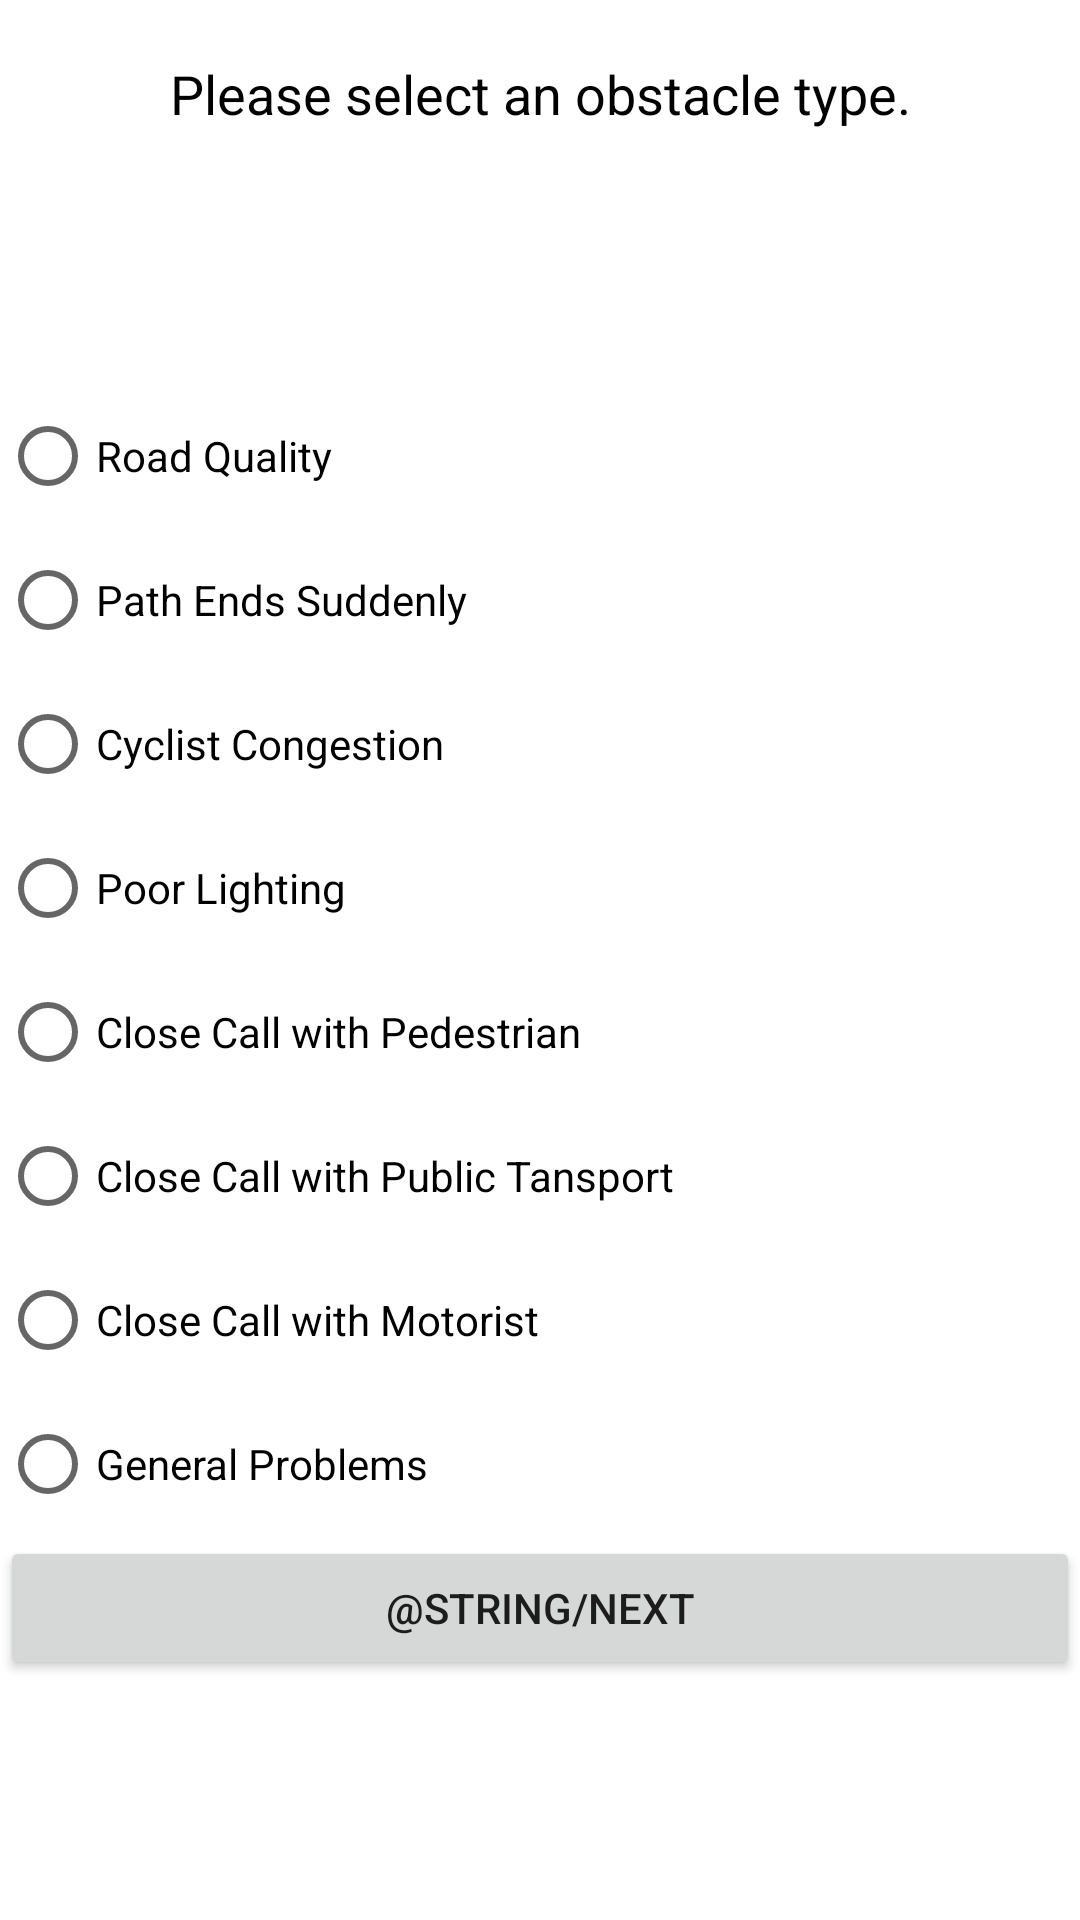

Layout XML and referenced resources for this Android screen:
<!-- AndroidManifest.xml: fallback theme Theme.MaterialComponents.DayNight.NoActionBar -->
<!-- res/layout/obstacle_type.xml -->
<?xml version="1.0" encoding="utf-8"?>

<RelativeLayout xmlns:android="http://schemas.android.com/apk/res/android"
    android:layout_width="match_parent"
    android:layout_height="match_parent"
    android:background="@color/MainGreen"
    android:gravity="top|center_vertical|center_horizontal|center" >

    <TextView
        android:id="@+id/select_obstacle"
        android:textColor="@color/Black"
        android:layout_width="match_parent"
        android:layout_height="wrap_content"
        android:layout_marginTop="19dp"
        android:gravity="center_horizontal"
        android:text="@string/select_obstacle"
        android:textAppearance="?android:attr/textAppearanceMedium" />


    <RadioGroup
        android:id="@+id/radioGroup1"
        android:layout_width="match_parent"
        android:layout_height="wrap_content"
        android:layout_centerHorizontal="true"
        android:layout_centerVertical="true" >

        <RadioButton
            android:id="@+id/quality"
            android:textColor="@color/Black"
            android:layout_width="match_parent"
            android:layout_height="wrap_content"
            android:text="@string/quality" />

        <RadioButton
            android:id="@+id/sudden_end"
            android:textColor="@color/Black"
            android:layout_width="match_parent"
            android:layout_height="wrap_content"
            android:text="@string/sudden_end" />

        <RadioButton
            android:id="@+id/congestion"
            android:layout_width="match_parent"
            android:textColor="@color/Black"
            android:layout_height="wrap_content"
            android:text="@string/congestion" />

        <RadioButton
            android:id="@+id/lighting"
            android:textColor="@color/Black"
            android:layout_width="match_parent"
            android:layout_height="wrap_content"
            android:text="@string/lighting" />

        <RadioButton
            android:id="@+id/ped_cc"
            android:textColor="@color/Black"
            android:layout_width="match_parent"
            android:layout_height="wrap_content"
            android:text="@string/ped_cc" />

        <RadioButton
            android:id="@+id/trans_cc"
            android:textColor="@color/Black"
            android:layout_width="match_parent"
            android:layout_height="wrap_content"
            android:text="@string/trans_cc" />

        <RadioButton
            android:id="@+id/veh_cc"
            android:textColor="@color/Black"
            android:layout_width="match_parent"
            android:layout_height="wrap_content"
            android:text="@string/veh_cc" />

        <RadioButton
            android:id="@+id/other_problem"
            android:textColor="@color/Black"
            android:layout_width="match_parent"
            android:layout_height="wrap_content"
            android:text="@string/other_problem" />
    </RadioGroup>




    <Button
        android:id="@+id/next_button"
        style="?android:attr/buttonStyleSmall"
        android:layout_width="match_parent"
        android:layout_height="wrap_content"
        android:layout_below="@+id/radioGroup1"
        android:text="@string/next" />

</RelativeLayout>
<!-- resources referenced by this layout -->
<resources>
  <color name="Black">#000000</color>
  <string name="congestion">Cyclist Congestion</string>
  <string name="lighting">Poor Lighting</string>
  <string name="other_problem">General Problems</string>
  <string name="ped_cc">Close Call with Pedestrian</string>
  <string name="quality">Road Quality</string>
  <string name="select_obstacle">Please select an obstacle type.</string>
  <string name="sudden_end">Path Ends Suddenly</string>
  <string name="trans_cc">Close Call with Public Tansport</string>
  <string name="veh_cc">Close Call with Motorist</string>
</resources>
